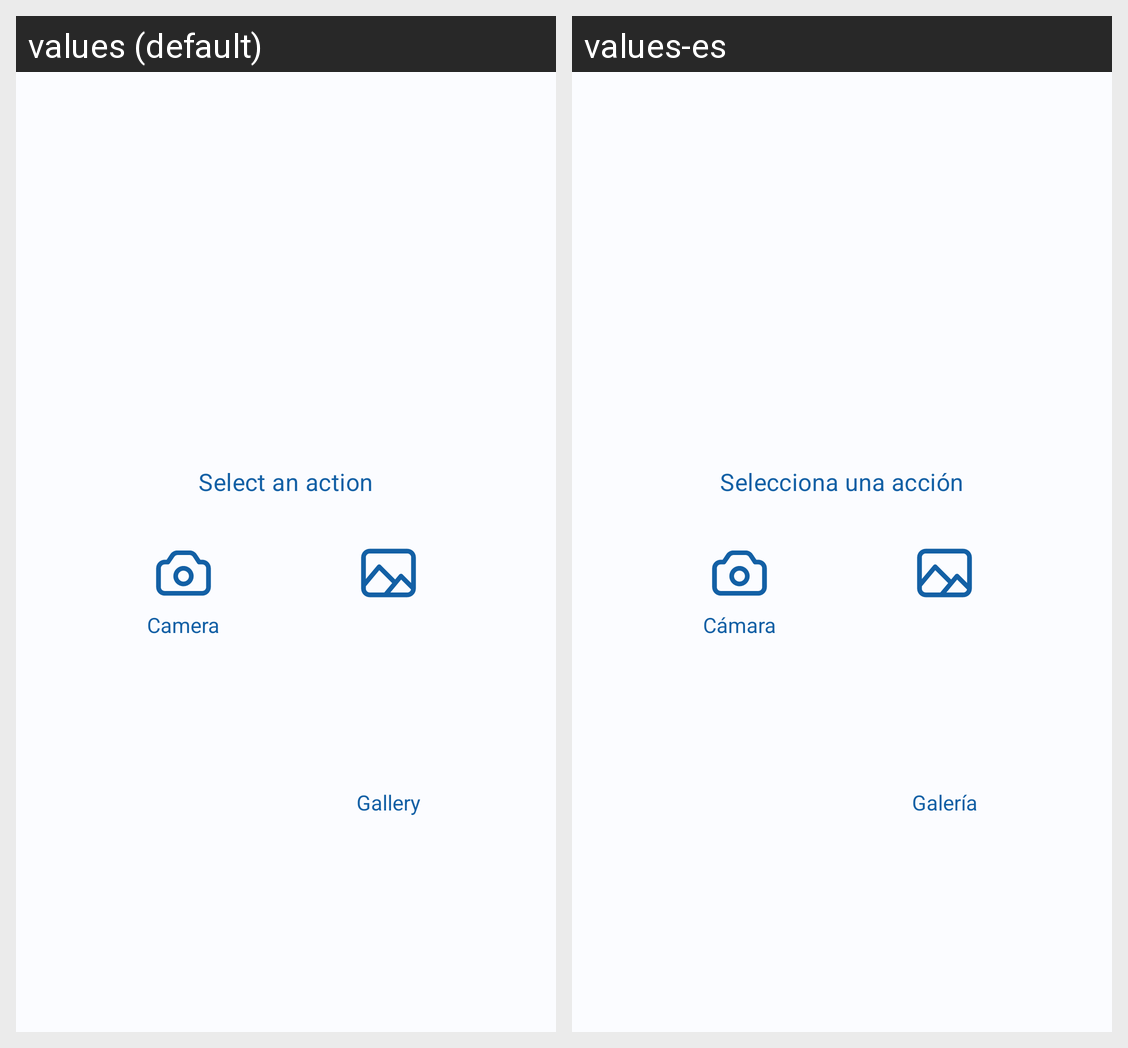

The same Android screen rendered under two of its app's locales, left to right. List the strings drawn on it with the default value and each locale's translation.
Android screen res/layout/dialog_camera_gallery.xml rendered under 2 locales, left to right: values (default), values-es. Device: Nexus 5 (rendered at 1080×1920; each locale shown at half size, 540×960, under a caption strip naming it); theme Theme.CarCare.
Strings drawn on this screen, with the default value and each locale's value (text and hints the layout hard-codes, and strings that could not be matched under every locale, appear in the picture but are not listed):

alertDialog_select_action
  values: Select an action
  values-es: Selecciona una acción

alertDialog_icon_camera
  values: Camera
  values-es: Cámara

alertDialog_icon_gallery
  values: Gallery
  values-es: Galería
